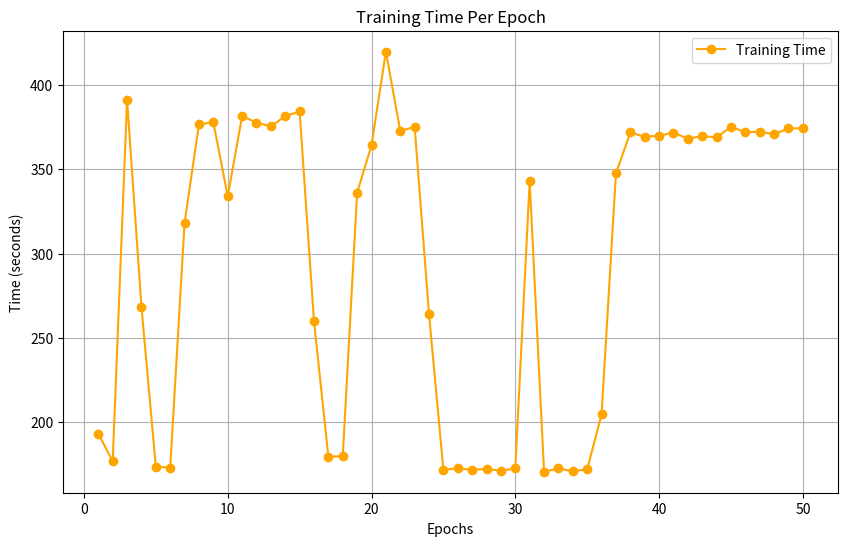

This figure's Python source:
import matplotlib.pyplot as plt

# Data for training time per epoch
epochs = list(range(1, 51))  # 50 epochs
time = [
    193.20, 176.76, 391.16, 268.39, 173.61, 173.05, 318.33, 376.62, 377.78, 334.00,
    381.51, 377.63, 375.34, 381.48, 384.21, 259.86, 179.52, 179.86, 336.05, 364.17,
    419.65, 372.67, 375.03, 263.91, 171.72, 172.73, 171.72, 172.26, 171.18, 172.56,
    342.74, 170.63, 172.55, 170.99, 172.03, 204.57, 347.51, 371.78, 369.21, 369.89,
    371.60, 368.13, 369.59, 368.90, 375.12, 371.90, 372.28, 370.63, 374.23, 374.19
]

# Plot Training Time Per Epoch
plt.figure(figsize=(10, 6))
plt.plot(epochs, time, label="Training Time", marker="o", color="orange")
plt.xlabel("Epochs")
plt.ylabel("Time (seconds)")
plt.title("Training Time Per Epoch")
plt.grid()
plt.legend()
plt.show()
